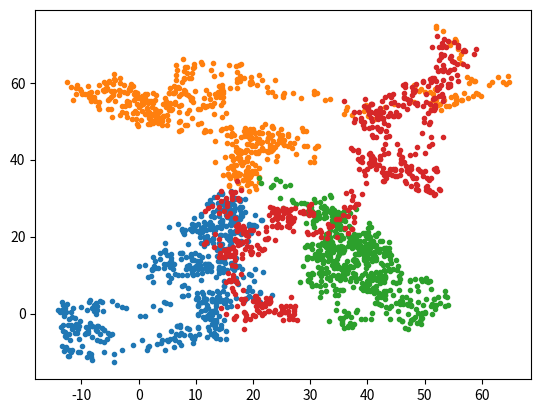

Write Python code to recreate this figure.

#import scipy.stats as ss
import numpy as np
import matplotlib.pyplot as plt

#----------------------------------------------------------------------------

class walker: # Input is boltz rand. variable
	def __init__(self,x,y):
		self.x = x
		self.y = y
		self.v = 0.0
	def take_step(self,v):	
		self.v = v
		t = np.random.rand()*2*np.pi
		x_step = np.cos(t)
		y_step = np.sin(t)
		self.x += v*x_step
		self.y += v*y_step
	def sample(self):
		return [self.x,self.y,self.v]
#	def intx	

def rand_b(n,T): # n is number of steps. T is temp

	c = 4.8*10**(-4) # m/k_b
	def boltz(v,T):
		return (c*v/T)*np.exp(-c*v*v/2*T)
		
	z = [] # array of random variable (boltzmann-velocity) 
	v_mp = np.sqrt(2*c*T)
	for i in range(n):
		x = np.random.rand()*v_mp*4. # setting max v value as 4 times most probable
		y = np.random.rand()*1.2*boltz(v_mp,T) # setting max y limts as just little above the max of pdf
		if boltz(x,T)>y:
			z.append([x,y]) 
	z = np.asarray(z)
	return z[:,0] # scaling the x-scale to allow use of integral steps

def rand_walker_data(n,T): # n=number of walkers, T= temperature

	x = [0,100] # sets range for x
	y = [0,100] # sets range for y
	wlk = [] # init array of walkers
	for i in range(int(num_walkers**0.5)):
		for j in range(int(num_walkers**0.5)):
			wlk.append(walker((i+1)*max(x)/5,(j+1)*max(y)/5))
	pos_x = []
	pos_y = []
	vel = []
	z = rand_b(1000,T) # Generates array of random variables
	
	for i in range(len(z)):
		temp_x = np.zeros(num_walkers)
		temp_y = np.zeros(num_walkers)
		temp_z = np.zeros(num_walkers)
		for j in range(num_walkers):
			wlk[j].take_step(z[i])
			temp_x[j] = wlk[j].x
			temp_y[j] = wlk[j].y
			temp_z[j] = wlk[j].v
		pos_x.append(temp_x)
		pos_y.append(temp_y)
		vel.append(temp_z)	
	pos_x = np.asarray(pos_x)
	pos_y = np.asarray(pos_y)
	vel   = np.asarray(vel)
	return pos_x, pos_y, vel

#----------------------------------------------------------------------------

T = 1000.0 # Temperature
num_walkers = 4
x,y,v = rand_walker_data(num_walkers,T)

for i in range(num_walkers):
	plt.plot(x[:,i],y[:,i],'.')
plt.show() 

#----------------------------------------------------------------------------

